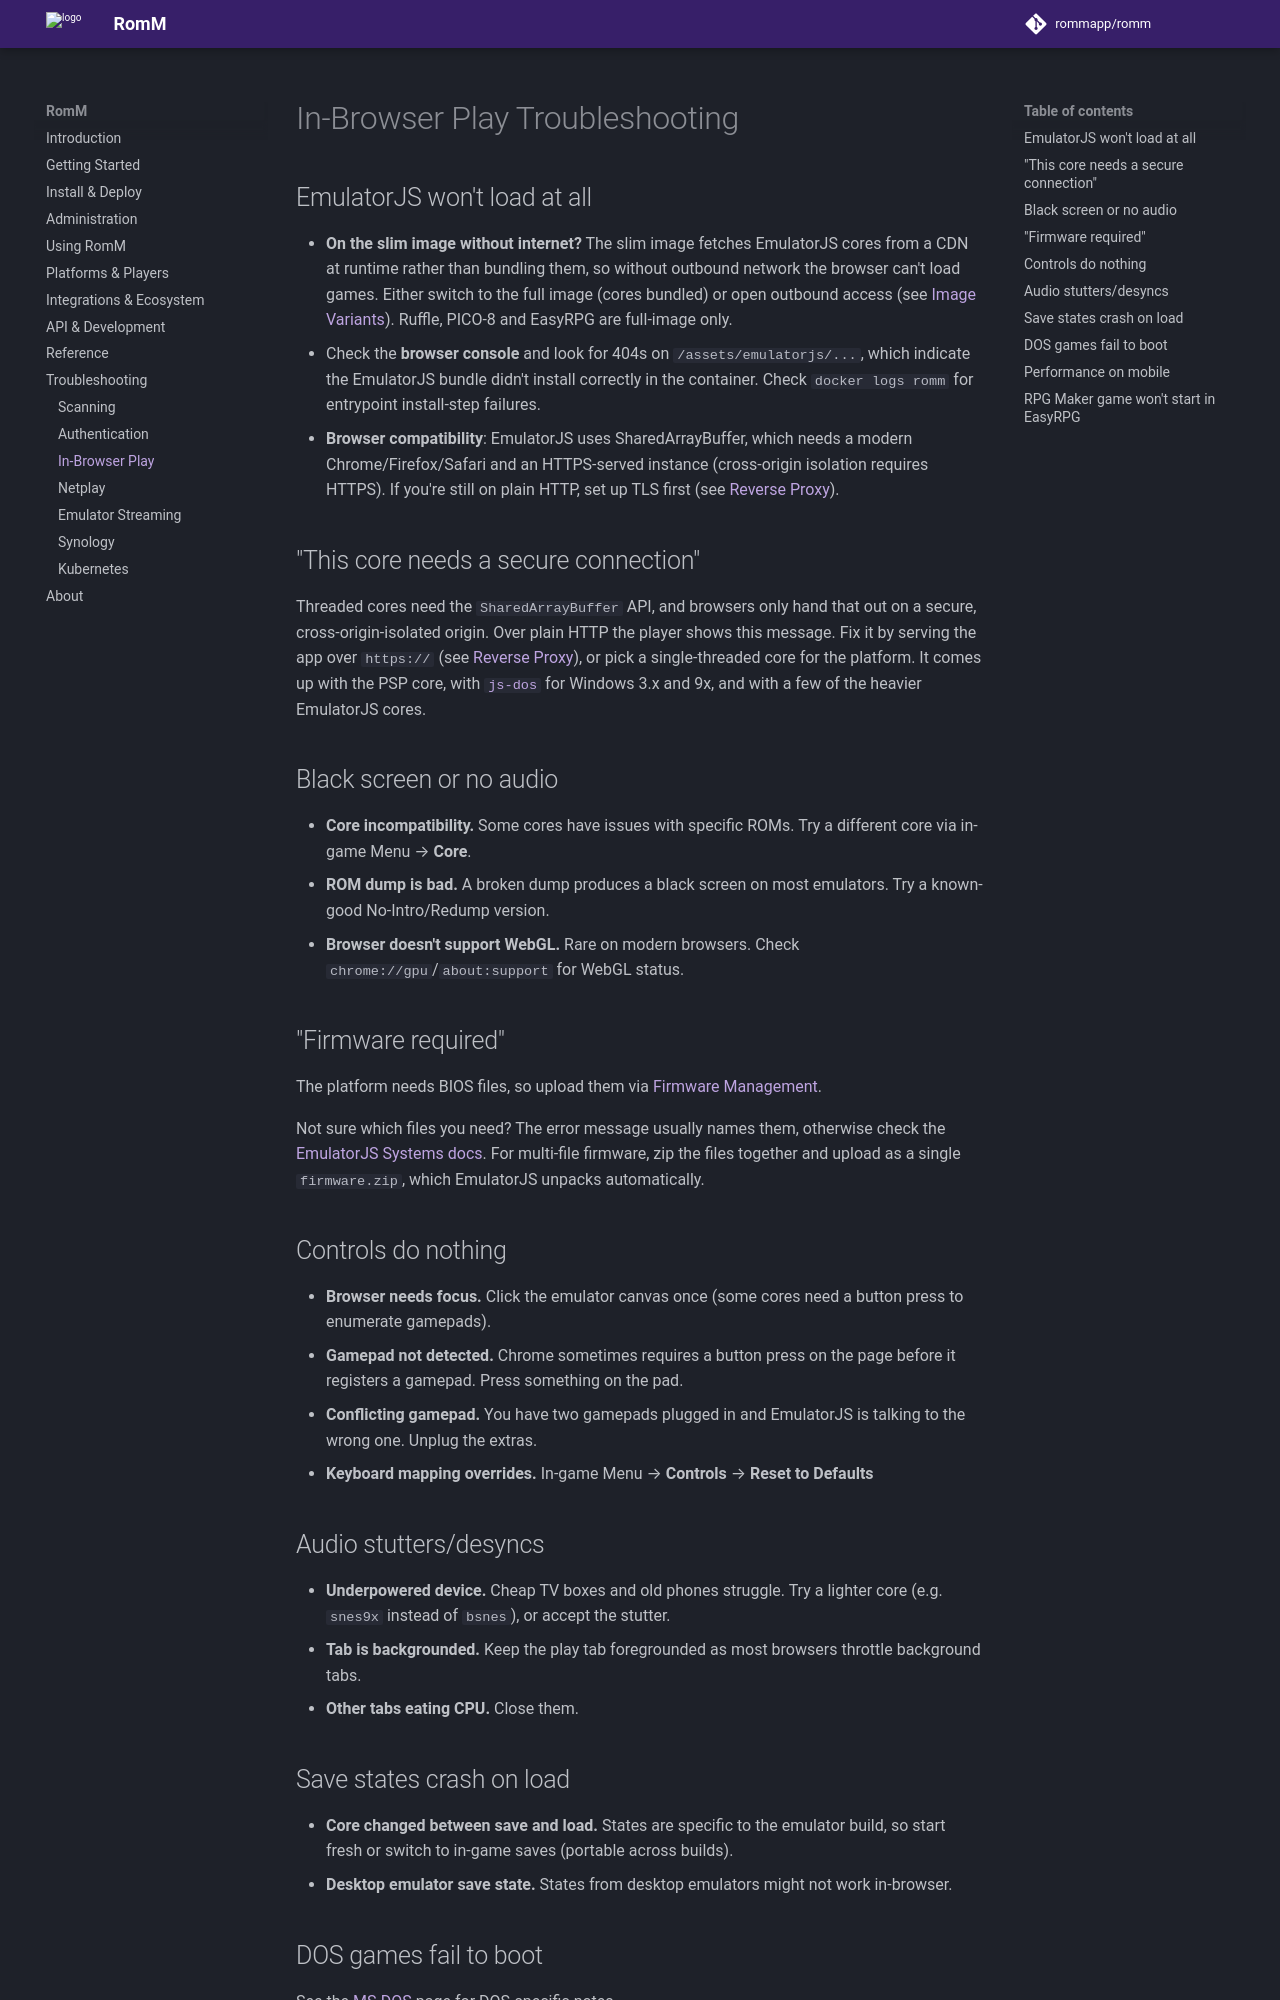

repository: rommapp/docs · page: 5.4.0/troubleshooting/in-browser-play/index.html · generator: mkdocs

---
title: In-Browser Play Troubleshooting
description: Diagnose EmulatorJS, Ruffle and EasyRPG issues
---

# In-Browser Play Troubleshooting

## EmulatorJS won't load at all

- **On the slim image without internet?** The slim image fetches EmulatorJS cores from a CDN at runtime rather than bundling them, so without outbound network the browser can't load games. Either switch to the full image (cores bundled) or open outbound access (see [Image Variants](../install/image-variants.md)). Ruffle, PICO-8 and EasyRPG are full-image only.
- Check the **browser console** and look for 404s on `/assets/emulatorjs/...`, which indicate the EmulatorJS bundle didn't install correctly in the container. Check `docker logs romm` for entrypoint install-step failures.
- **Browser compatibility**: EmulatorJS uses SharedArrayBuffer, which needs a modern Chrome/Firefox/Safari and an HTTPS-served instance (cross-origin isolation requires HTTPS). If you're still on plain HTTP, set up TLS first (see [Reverse Proxy](../install/reverse-proxy.md)).

## "This core needs a secure connection"

Threaded cores need the `SharedArrayBuffer` API, and browsers only hand that out on a secure, cross-origin-isolated origin. Over plain HTTP the player shows this message. Fix it by serving the app over `https://` (see [Reverse Proxy](../install/reverse-proxy.md)), or pick a single-threaded core for the platform. It comes up with the PSP core, with [`js-dos`](../using/in-browser-play/js-dos.md) for Windows 3.x and 9x, and with a few of the heavier EmulatorJS cores.

## Black screen or no audio

- **Core incompatibility.** Some cores have issues with specific ROMs. Try a different core via in-game Menu → **Core**.
- **ROM dump is bad.** A broken dump produces a black screen on most emulators. Try a known-good No-Intro/Redump version.
- **Browser doesn't support WebGL.** Rare on modern browsers. Check `chrome://gpu`/`about:support` for WebGL status.

## "Firmware required"

The platform needs BIOS files, so upload them via [Firmware Management](../administration/firmware-management.md).

Not sure which files you need? The error message usually names them, otherwise check the [EmulatorJS Systems docs](https://emulatorjs.org/docs/systems/). For multi-file firmware, zip the files together and upload as a single `firmware.zip`, which EmulatorJS unpacks automatically.

## Controls do nothing

- **Browser needs focus.** Click the emulator canvas once (some cores need a button press to enumerate gamepads).
- **Gamepad not detected.** Chrome sometimes requires a button press on the page before it registers a gamepad. Press something on the pad.
- **Conflicting gamepad.** You have two gamepads plugged in and EmulatorJS is talking to the wrong one. Unplug the extras.
- **Keyboard mapping overrides.** In-game Menu → **Controls** → **Reset to Defaults**

## Audio stutters/desyncs

- **Underpowered device.** Cheap TV boxes and old phones struggle. Try a lighter core (e.g. `snes9x` instead of `bsnes`), or accept the stutter.
- **Tab is backgrounded.** Keep the play tab foregrounded as most browsers throttle background tabs.
- **Other tabs eating CPU.** Close them.
